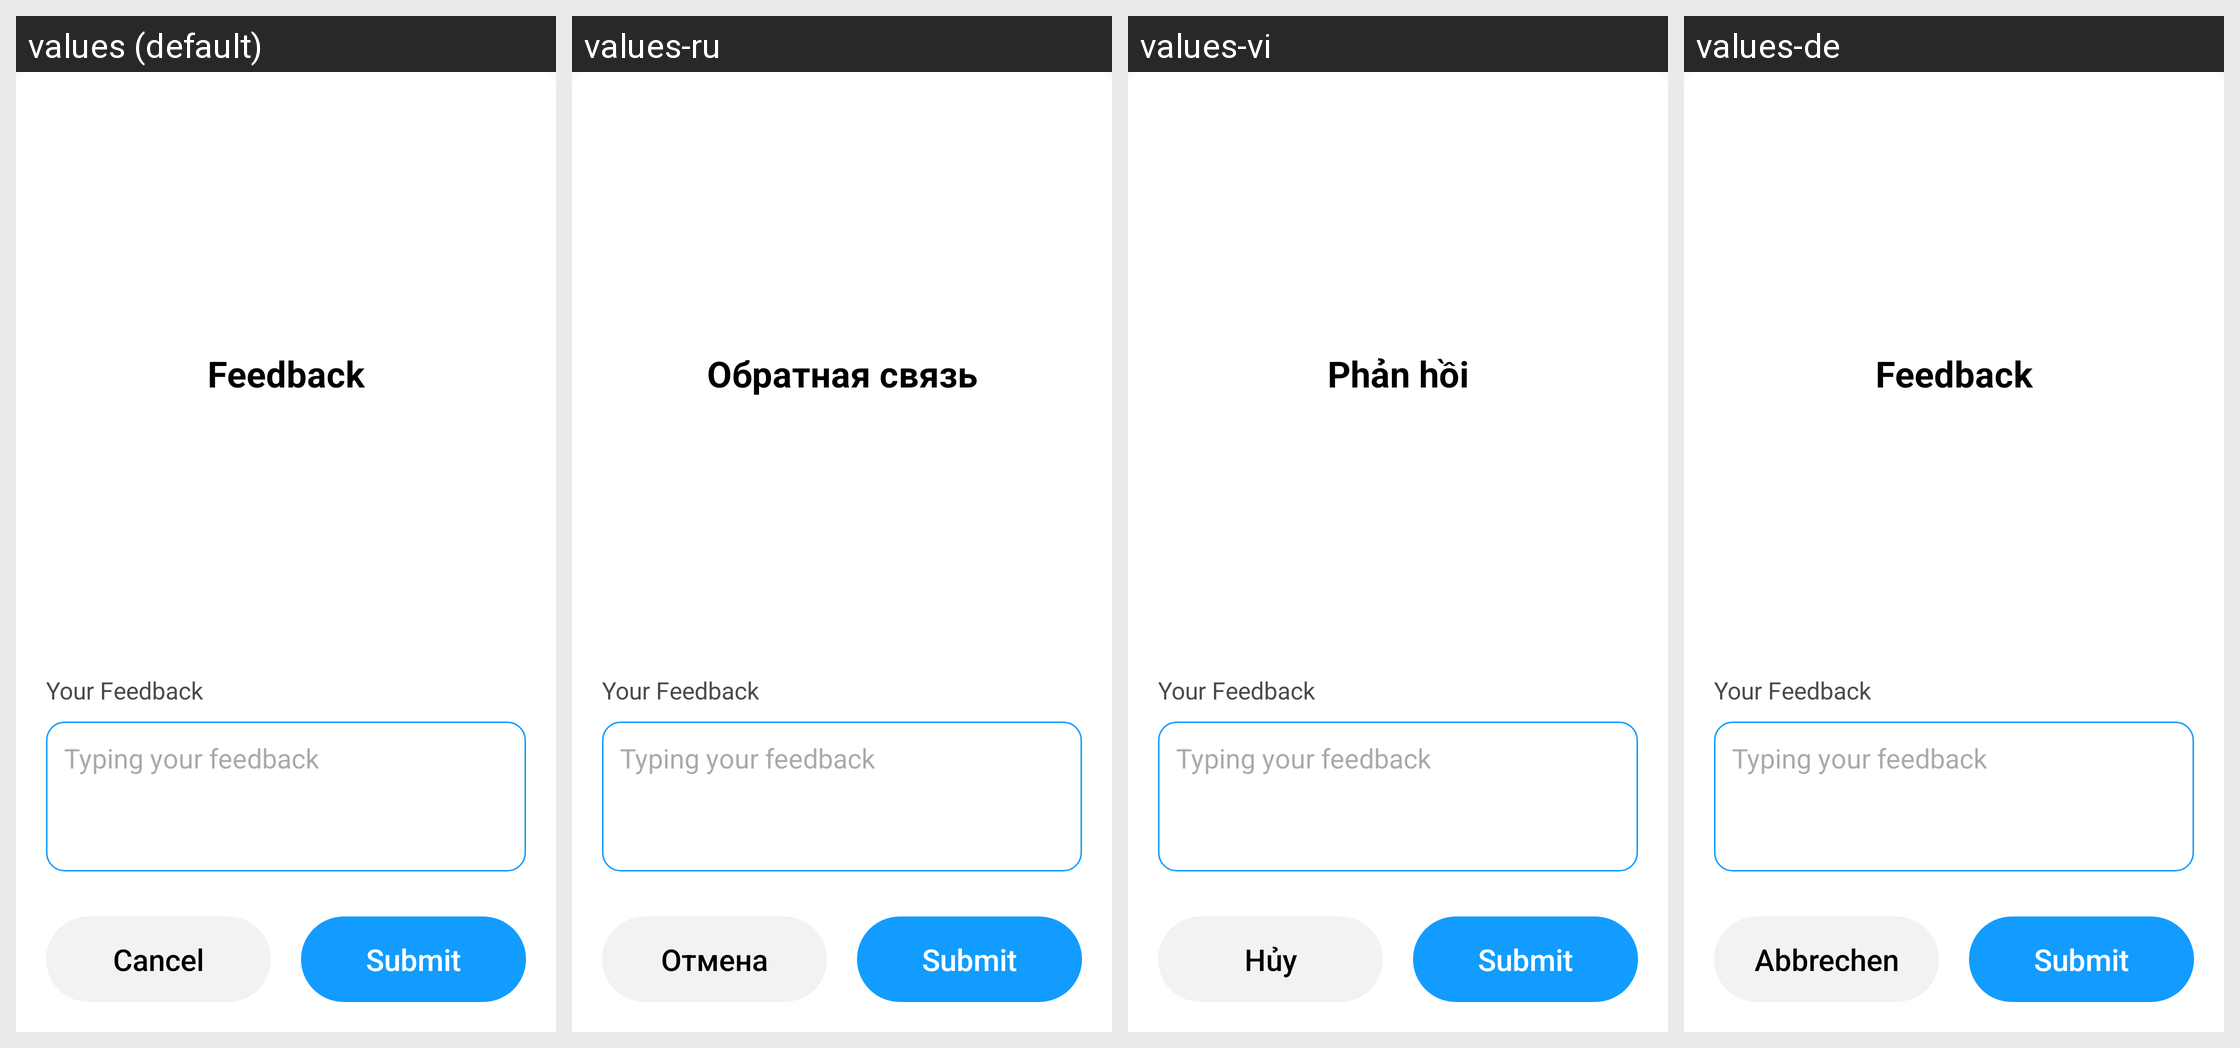

The Android screen below is rendered under several locales of the same app. Produce the string resources it draws, with the default and per-locale values.
Android screen res/layout/btm_dialog_feedback.xml rendered under 4 locales, left to right: values (default), values-ru, values-vi, values-de. Device: Nexus 5 (rendered at 1080×1920; each locale shown at half size, 540×960, under a caption strip naming it); theme Theme.CustomCamera.
Other locales in the repository, not shown: values-da, values-fr, values-it, values-pl, values-sv.
Strings drawn on this screen, with the default value and each locale's value (text and hints the layout hard-codes appear in the picture but are not listed):

feedback
  values: Feedback
  values-ru: Обратная связь
  values-vi: Phản hồi
  values-de: Feedback

your_feedback
  values: Your Feedback
  values-ru: Your Feedback
  values-vi: Your Feedback
  values-de: Your Feedback

feedback_hint
  values: Typing your feedback
  values-ru: Typing your feedback
  values-vi: Typing your feedback
  values-de: Typing your feedback

cancel
  values: Cancel
  values-ru: Отмена
  values-vi: Hủy
  values-de: Abbrechen

submit
  values: Submit
  values-ru: Submit
  values-vi: Submit
  values-de: Submit
